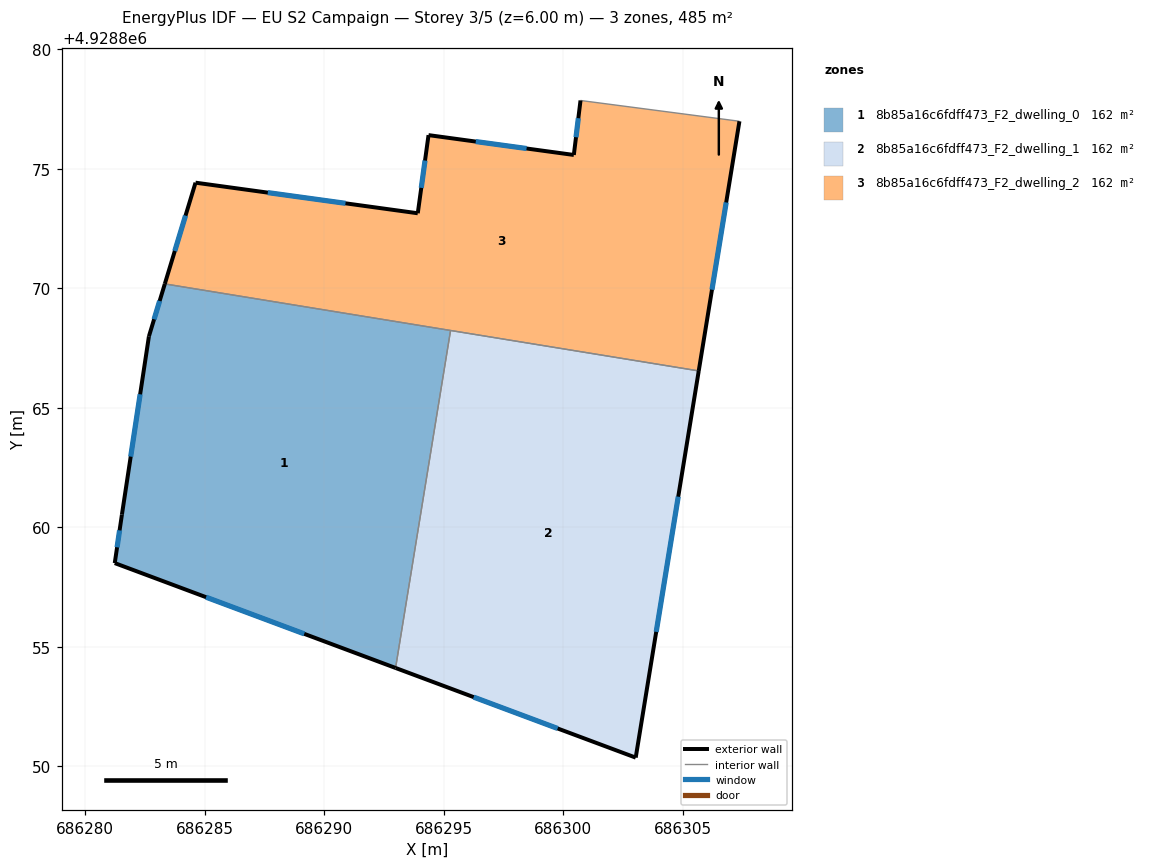
=== STOREY PLAN SPEC (per zone: floor XY polygon, exterior-wall plan segments, windows/doors) ===
zone 1: 8b85a16c6fdff473_F2_dwelling_0  (161.5 m²)
  floor: (686295.29, 4928868.23) (686292.99, 4928854.11) (686281.24, 4928858.50) (686281.54, 4928860.53) (686282.67, 4928867.99) (686283.33, 4928870.18)
  exterior wall: (686283.33, 4928870.18) – (686282.67, 4928867.99)  [2.3 m]
    window: (686283.12, 4928869.47) – (686282.89, 4928868.70)  [0.8 m²]
  exterior wall: (686281.24, 4928858.50) – (686292.99, 4928854.11)  [12.5 m]
    window: (686285.06, 4928857.07) – (686289.17, 4928855.54)  [4.6 m²]
  exterior wall: (686281.54, 4928860.53) – (686281.24, 4928858.50)  [2.1 m]
    window: (686281.44, 4928859.87) – (686281.34, 4928859.16)  [0.8 m²]
  exterior wall: (686282.67, 4928867.99) – (686281.54, 4928860.53)  [7.5 m]
    window: (686282.30, 4928865.56) – (686281.91, 4928862.95)  [2.8 m²]
  interior walls: 2
zone 2: 8b85a16c6fdff473_F2_dwelling_1  (161.5 m²)
  floor: (686305.68, 4928866.54) (686303.04, 4928850.36) (686292.99, 4928854.11) (686295.29, 4928868.23)
  exterior wall: (686292.99, 4928854.11) – (686303.04, 4928850.36)  [10.7 m]
    window: (686296.26, 4928852.89) – (686299.77, 4928851.58)  [3.9 m²]
  exterior wall: (686303.04, 4928850.36) – (686305.68, 4928866.54)  [16.4 m]
    window: (686303.90, 4928855.62) – (686304.82, 4928861.28)  [6.0 m²]
  interior walls: 2
zone 3: 8b85a16c6fdff473_F2_dwelling_2  (161.5 m²)
  floor: (686307.38, 4928876.99) (686305.68, 4928866.54) (686283.33, 4928870.18) (686284.62, 4928874.42) (686293.92, 4928873.14) (686294.37, 4928876.41) (686300.45, 4928875.58) (686300.73, 4928877.86)
  exterior wall: (686300.45, 4928875.58) – (686294.37, 4928876.41)  [6.1 m]
    window: (686298.47, 4928875.85) – (686296.35, 4928876.14)  [2.2 m²]
  exterior wall: (686300.73, 4928877.86) – (686300.45, 4928875.58)  [2.3 m]
    window: (686300.64, 4928877.11) – (686300.54, 4928876.32)  [0.8 m²]
  exterior wall: (686305.68, 4928866.54) – (686307.38, 4928876.99)  [10.6 m]
    window: (686306.23, 4928869.94) – (686306.83, 4928873.59)  [3.9 m²]
  exterior wall: (686284.62, 4928874.42) – (686283.33, 4928870.18)  [4.4 m]
    window: (686284.20, 4928873.04) – (686283.75, 4928871.56)  [1.6 m²]
  exterior wall: (686293.92, 4928873.14) – (686284.62, 4928874.42)  [9.4 m]
    window: (686290.89, 4928873.55) – (686287.64, 4928874.00)  [3.4 m²]
  exterior wall: (686294.37, 4928876.41) – (686293.92, 4928873.14)  [3.3 m]
    window: (686294.22, 4928875.34) – (686294.07, 4928874.20)  [1.2 m²]
  interior walls: 3

=== DERIVED (storey summary) ===
Building: EU S2 Campaign
Storey: 3 of 5  (floor level z = 6.00 m)
Storey gross floor area: 484.6 m²
Zones on this storey: 3
  - 8b85a16c6fdff473_F2_dwelling_0: floor 161.5 m²; exterior wall 24.4 m (73.3 m²); 4 window(s) 9.0 m²; WWR 12.2%
  - 8b85a16c6fdff473_F2_dwelling_1: floor 161.5 m²; exterior wall 27.1 m (81.4 m²); 2 window(s) 9.9 m²; WWR 12.2%
  - 8b85a16c6fdff473_F2_dwelling_2: floor 161.5 m²; exterior wall 36.1 m (108.4 m²); 6 window(s) 13.2 m²; WWR 12.2%
Zone adjacency (shared interzone walls):
  - 8b85a16c6fdff473_F2_dwelling_0 ↔ 8b85a16c6fdff473_F2_dwelling_1
  - 8b85a16c6fdff473_F2_dwelling_0 ↔ 8b85a16c6fdff473_F2_dwelling_2
  - 8b85a16c6fdff473_F2_dwelling_1 ↔ 8b85a16c6fdff473_F2_dwelling_2